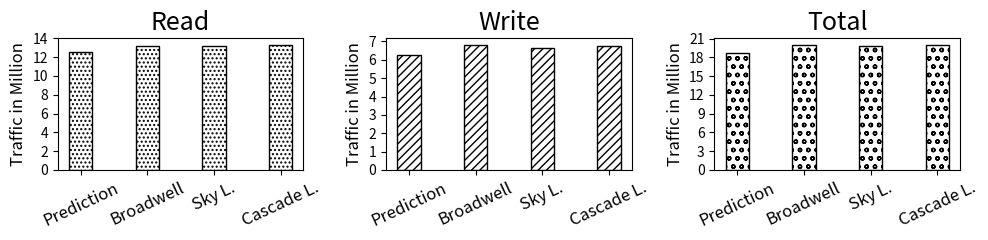

This chart was generated by the following Python code:
import random 
import matplotlib
import matplotlib.pyplot as plt
from matplotlib import style

import numpy as np
import matplotlib.patches as mpatches


labels = ['Prediction', 'Broadwell', 'Sky L.', 'Cascade L.']
#labels = ['Actual', 'Broadwell', 'Sky Lake', 'Cascade Lake']
#labels = ['Actual', 'Broadwell', '5123 | 4', '345 | 12']
read = [12.5, 13.17, 13.21, 13.33]
#time = [52.3626,71.0796,107.572,122.252 ]
write = [6.25, 6.83, 6.64, 6.73]
total = [18.75, 20.00, 19.86, 20.06]
#energy = [751.589, 1057.12, 889.84, 1143.66]

x = np.arange(len(labels))  # the label locations

width = 0.35  # the width of the bars

fig = plt.figure()

fig.set_size_inches(10, 2.5)

ax = fig.add_subplot(131)
ax1 = fig.add_subplot(132)
ax2 = fig.add_subplot(133)
#ax2 = fig.add_subplot(132)

#rects1 = ax.bar(x, stand_alone, width, label='Stand Alone')
#rects1 = ax.bar(x - width/2, stand_alone, width, color='cornflowerblue')
#rects1 = ax.bar(x,time, width)
rects1 = ax.bar(x,read, width, hatch='....', color='white', edgecolor='black')
#rects1 = ax.bar(x - width/2, stand_alone, width, label='Stand Alone')
#rects2 = ax.bar(x, collocated, width, label='Collocated')
#rects2 = ax.bar(x + width/2, collocated, width, color='orange')
#rects2 = ax.bar(x + width/2, collocated, width, label='Collocated')

# Add some text for labels, title and custom x-axis tick labels, etc.
ax.set_ylabel('Traffic in Million', fontsize=12)
ax.set_title('Read', fontsize=18)
ax.set_xticks(x)
#ax.set_xticklabels(labels, fontsize=12,)
ax.set_xticklabels(labels, fontsize=12, rotation=25)
ax.set_yticks(np.arange(0, max(read)+1, 2))
#ax.set_yticks(np.arange(0, max(read)+1, 2), fontsize=14)
#ax.legend(loc=1, bbox_to_anchor=(0.5, 0., 0.5, 0.99))


x = np.arange(len(labels))  # the label locations

width = 0.35  # the width of the bars

rects1 = ax1.bar(x, write, width, hatch='////', color='white', edgecolor='black')

# Add some text for labels, title and custom x-axis tick labels, etc.
ax1.set_ylabel('Traffic in Million', fontsize=12)
ax1.set_title('Write', fontsize=18)
ax1.set_xticks(x)
#ax1.set_xticklabels(labels, fontsize=12)
ax1.set_xticklabels(labels, fontsize=12, rotation=25)
ax1.set_yticks(np.arange(0, max(write)+1, 1))

#ax1.legend(loc=1, bbox_to_anchor=(0.5, 0., 0.5, 0.99))



x = np.arange(len(labels))  # the label locations

width = 0.35  # the width of the bars

rects2 = ax2.bar(x, total, width, hatch='oo', color='white', edgecolor='black')

# Add some text for labels, title and custom x-axis tick labels, etc.
ax2.set_ylabel('Traffic in Million', fontsize=12)
ax2.set_title('Total', fontsize=18)
ax2.set_xticks(x)
ax2.set_xticklabels(labels, fontsize=12, rotation=25)
#ax2.set_xticklabels(labels, fontsize=12, rotation='vertical')
ax2.set_yticks(np.arange(0, max(total)+1, 3))


#fig.subplots_adjust(wspace=.5)

plt.tight_layout()
plt.show()
fig.savefig('expr-stream.png', dpi=100)

